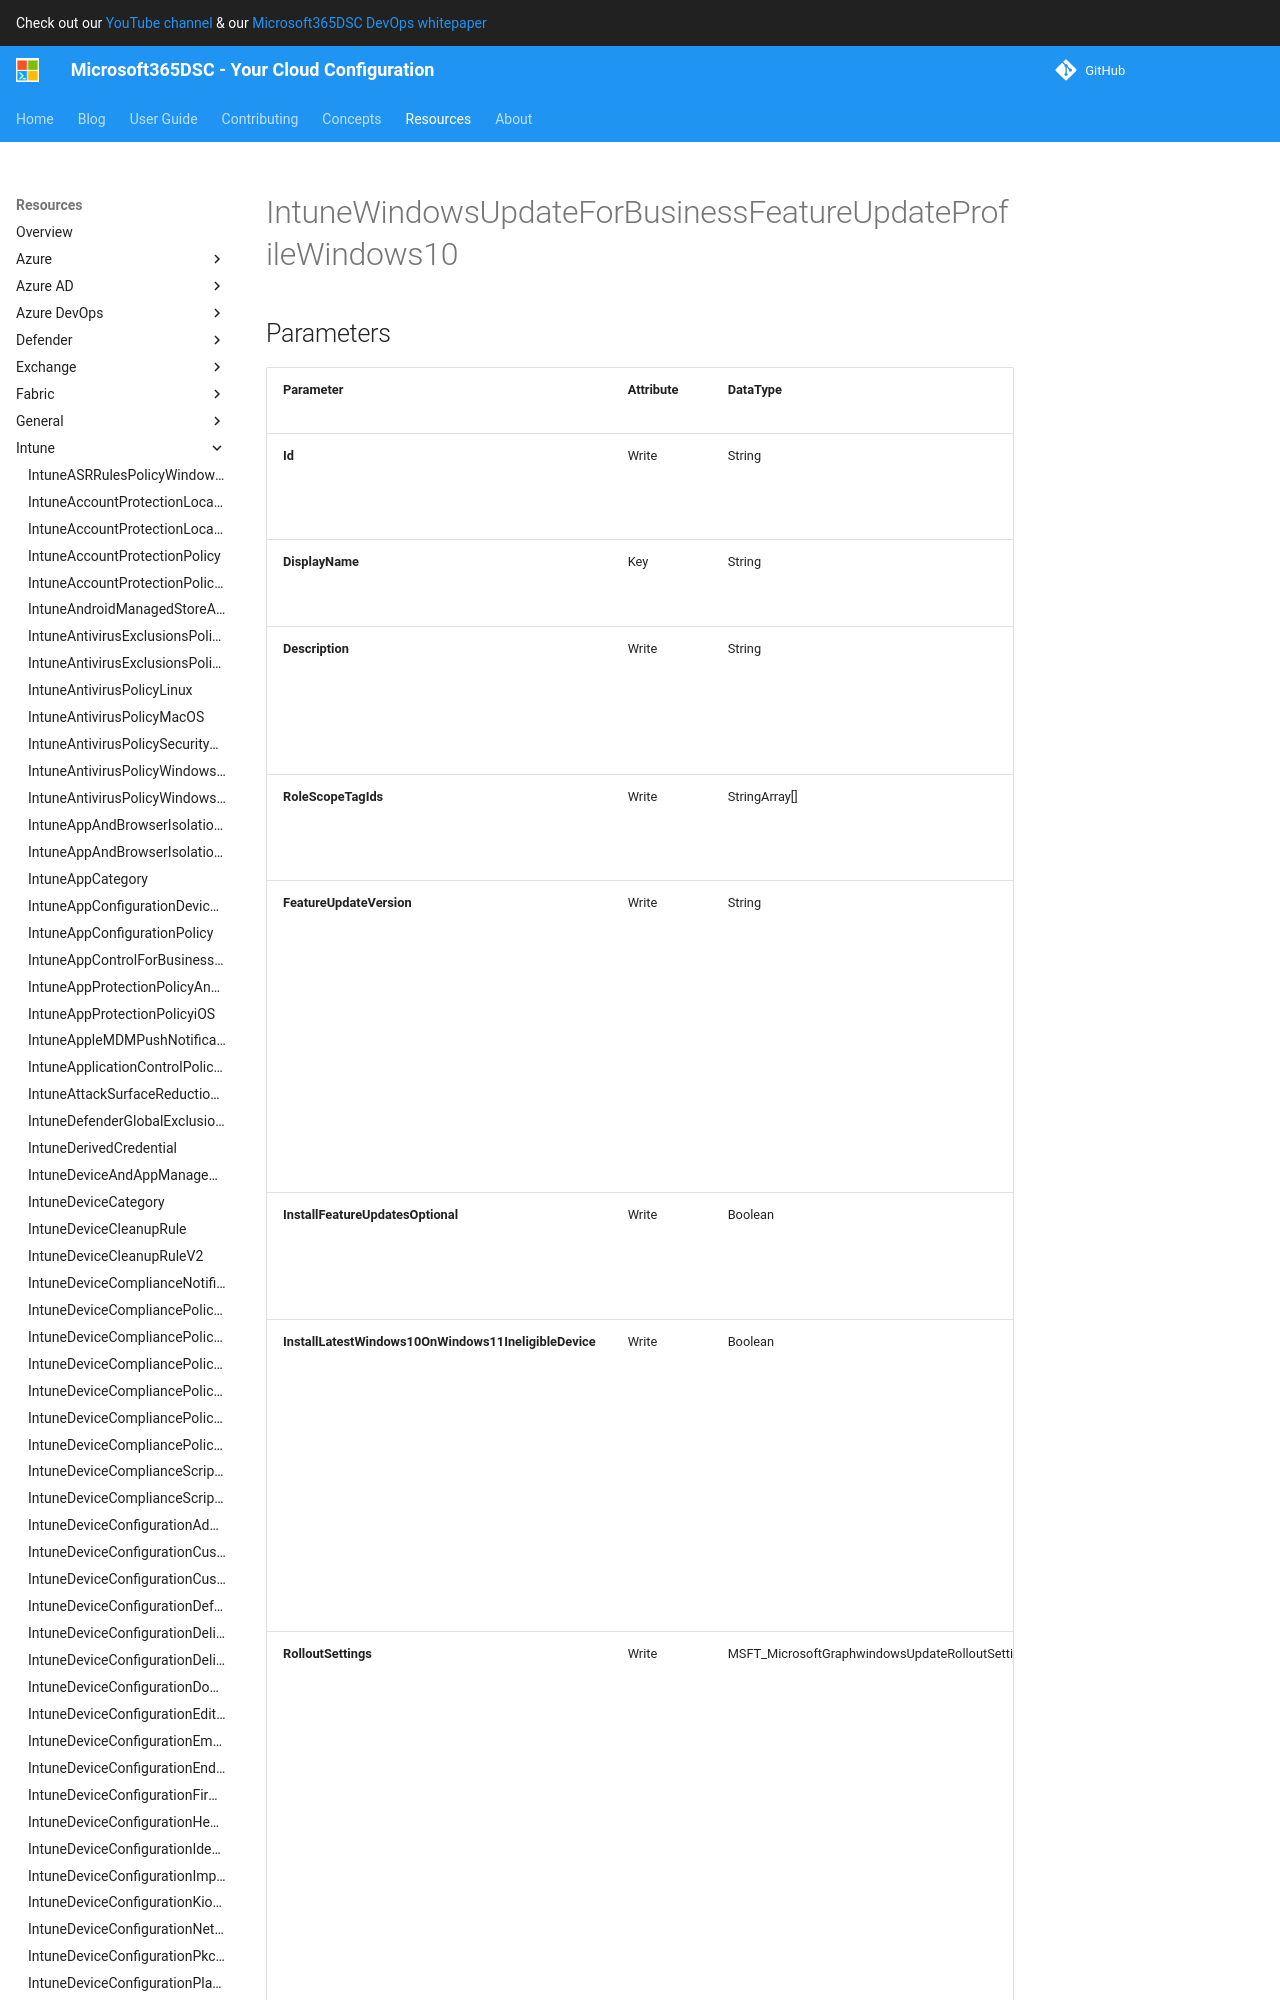

repository: microsoft/Microsoft365DSC · page: resources/intune/IntuneWindowsUpdateForBusinessFeatureUpdateProfileWindows10/index.html · generator: mkdocs

# IntuneWindowsUpdateForBusinessFeatureUpdateProfileWindows10

## Parameters

| Parameter | Attribute | DataType | Description | Allowed Values |
| --- | --- | --- | --- | --- |
| **Id** | Write | String | The unique identifier for an entity. Read-only. | |
| **DisplayName** | Key | String | The display name of the profile. | |
| **Description** | Write | String | The description of the profile which is specified by the user. | |
| **FeatureUpdateVersion** | Write | String | The feature update version that will be deployed to the devices targeted by this profile. The version could be any supported version for example 1709, 1803 or 1809 and so on. | |
| **InstallFeatureUpdatesOptional** | Write | Boolean | If true, the Windows 11 update will become optional | |
| **InstallLatestWindows10OnWindows11IneligibleDevice** | Write | Boolean | If true, the latest Microsoft Windows 10 update will be installed on devices ineligible for Microsoft Windows 11. Cannot be changed after creation of the policy. | |
| **RolloutSettings** | Write | MSFT_MicrosoftGraphwindowsUpdateRolloutSettings | The windows update rollout settings, including offer start date time, offer end date time, and days between each set of offers. For 'as soon as possible' installation, set this setting to $null or do not configure it. | |
| **Assignments** | Write | MSFT_DeviceManagementConfigurationPolicyAssignments[] | Represents the assignment to the Intune policy. | |
| **Ensure** | Write | String | Present ensures the policy exists, absent ensures it is removed. | `Present`, `Absent` |
| **Credential** | Write | PSCredential | Credentials of the Admin | |
| **ApplicationId** | Write | String | Id of the Azure Active Directory application to authenticate with. | |
| **TenantId** | Write | String | Id of the Azure Active Directory tenant used for authentication. | |
| **ApplicationSecret** | Write | PSCredential | Secret of the Azure Active Directory tenant used for authentication. | |
| **CertificateThumbprint** | Write | String | Thumbprint of t
